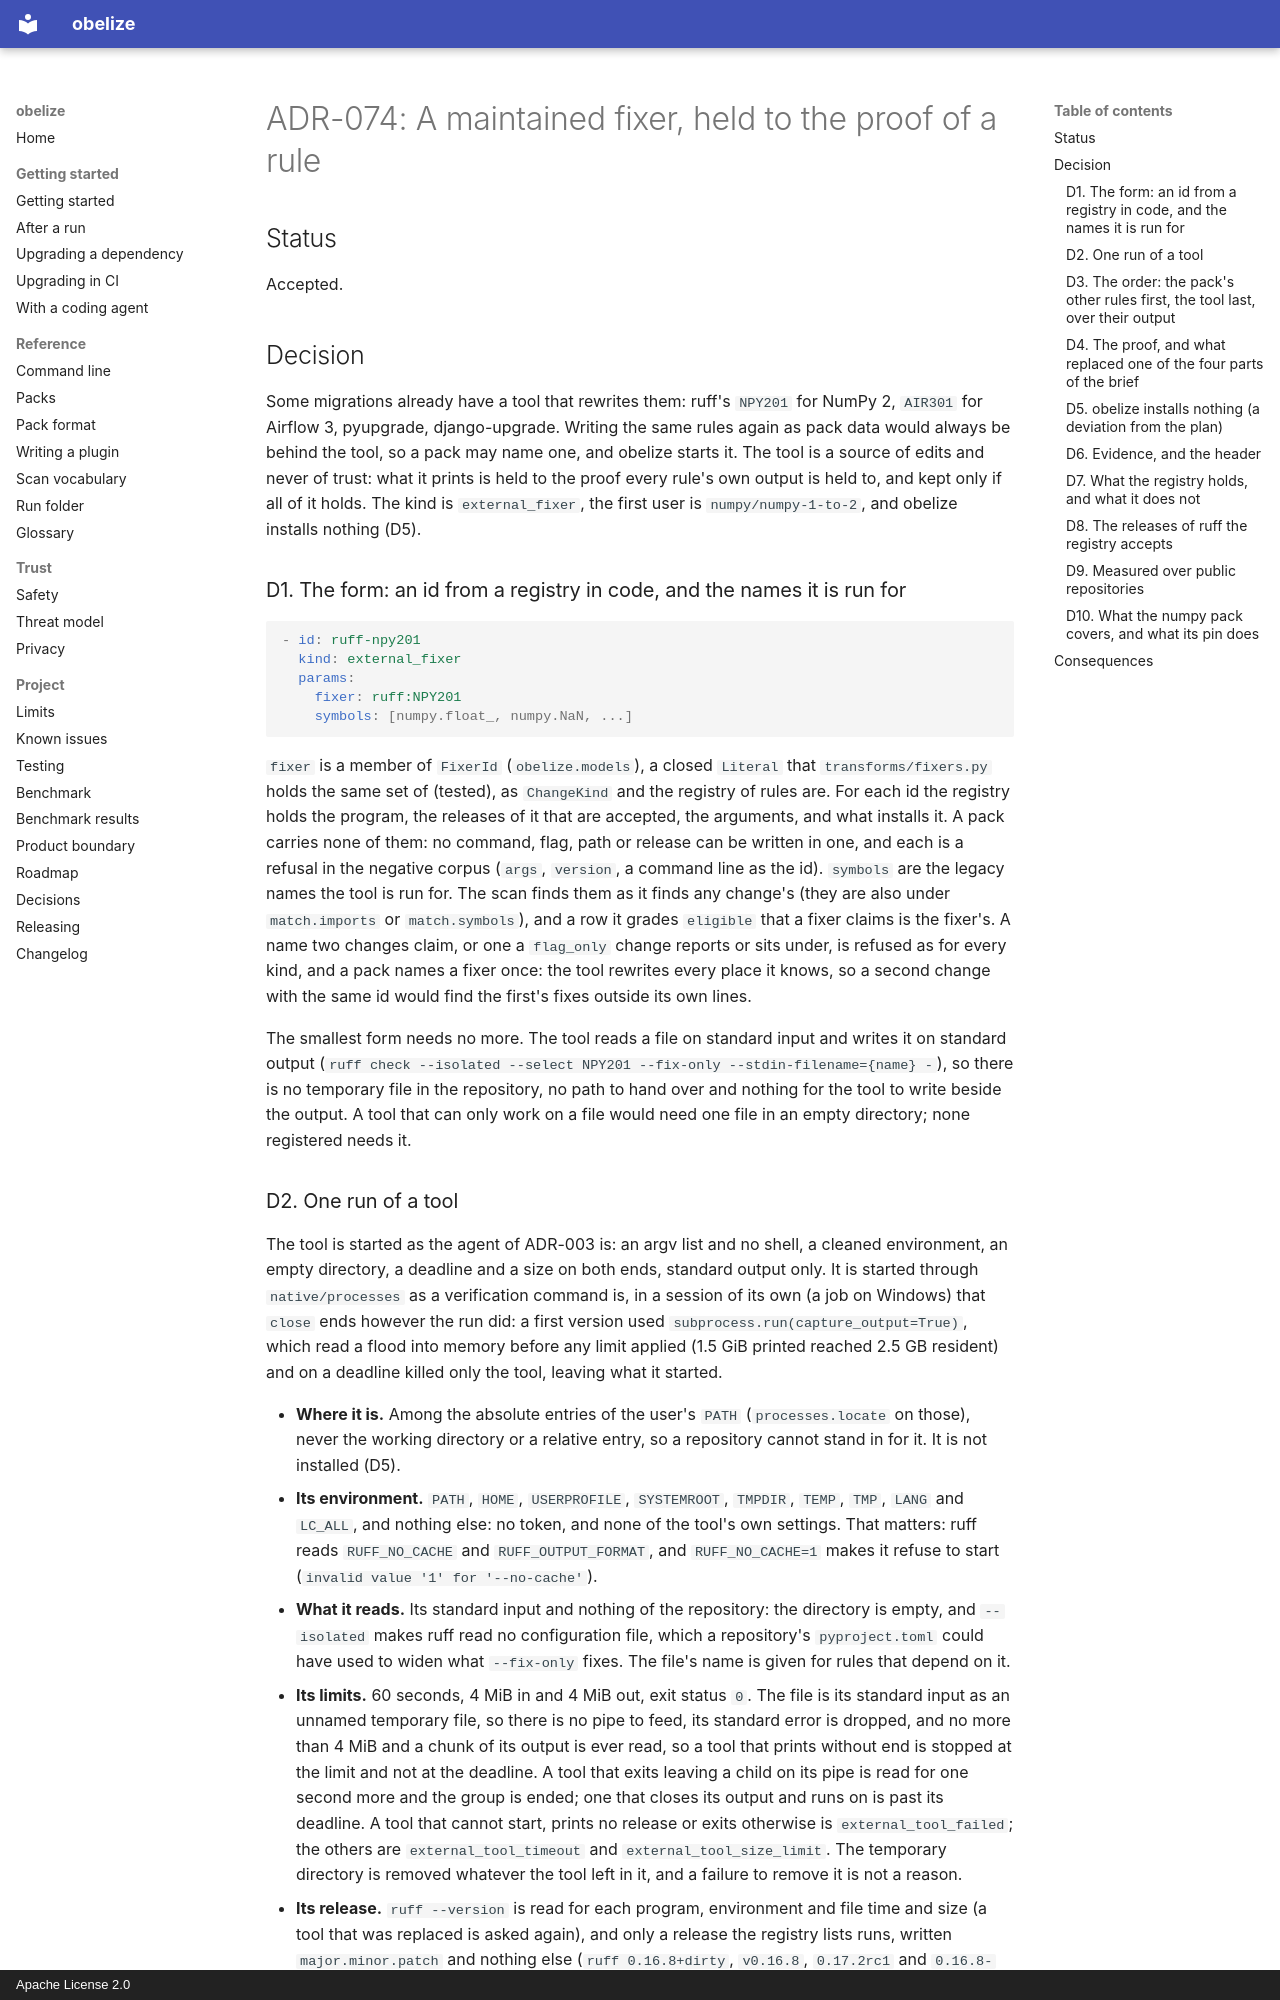

repository: hakanbogan/obelize · page: adr/ADR-074-external-fixer/index.html · generator: mkdocs · copyright: Apache License 2.0

# ADR-074: A maintained fixer, held to the proof of a rule

## Status

Accepted.

## Decision

Some migrations already have a tool that rewrites them: ruff's `NPY201` for NumPy 2, `AIR301` for
Airflow 3, pyupgrade, django-upgrade. Writing the same rules again as pack data would always be
behind the tool, so a pack may name one, and obelize starts it. The tool is a source of edits and
never of trust: what it prints is held to the proof every rule's own output is held to, and kept
only if all of it holds. The kind is `external_fixer`, the first user is `numpy/numpy-1-to-2`, and
obelize installs nothing (D5).

### D1. The form: an id from a registry in code, and the names it is run for

```yaml
- id: ruff-npy201
  kind: external_fixer
  params:
    fixer: ruff:NPY201
    symbols: [numpy.float_, numpy.NaN, ...]
```

`fixer` is a member of `FixerId` (`obelize.models`), a closed `Literal` that
`transforms/fixers.py` holds the same set of (tested), as `ChangeKind` and the registry of rules
are. For each id the registry holds the program, the releases of it that are accepted, the
arguments, and what installs it. A pack carries none of them: no command, flag, path or release can
be written in one, and each is a refusal in the negative corpus (`args`, `version`, a command line
as the id). `symbols` are the legacy names the tool is run for. The scan finds them as it finds any
change's (they are also under `match.imports` or `match.symbols`), and a row it grades `eligible`
that a fixer claims is the fixer's. A name two changes claim, or one a `flag_only` change reports
or sits under, is refused as for every kind, and a pack names a fixer once: the tool rewrites every
place it knows, so a second change with the same id would find the first's fixes outside its own
lines.

The smallest form needs no more. The tool reads a file on standard input and writes it on standard
output (`ruff check --isolated --select NPY201 --fix-only --stdin-filename={name} -`), so there is
no temporary file in the repository, no path to hand over and nothing for the tool to write
beside the output. A tool that can only work on a file would need one file in an empty directory;
none registered needs it.

### D2. One run of a tool

The tool is started as the agent of ADR-003 is: an argv list and no shell, a cleaned environment,
an empty directory, a deadline and a size on both ends, standard output only. It is started through
`native/processes` as a verification command is, in a session of its own (a job on Windows) that
`close` ends however the run did: a first version used `subprocess.run(capture_output=True)`, which
read a flood into memory before any limit applied (1.5 GiB printed reached 2.5 GB resident) and on a
deadline killed only the tool, leaving what it started.

- **Where it is.** Among the absolute entries of the user's `PATH` (`processes.locate` on those),
  never the working directory or a relative entry, so a repository cannot stand in for it. It is
  not installed (D5).
- **Its environment.** `PATH`, `HOME`, `USERPROFILE`, `SYSTEMROOT`, `TMPDIR`, `TEMP`, `TMP`, `LANG`
  and `LC_ALL`, and nothing else: no token, and none of the tool's own settings. That matters: ruff
  reads `RUFF_NO_CACHE` and `RUFF_OUTPUT_FORMAT`, and `RUFF_NO_CACHE=1` makes it refuse to start
  (`invalid value '1' for '--no-cache'`).
- **What it reads.** Its standard input and nothing of the repository: the directory is empty, and
  `--isolated` makes ruff read no configuration file, which a repository's `pyproject.toml` could
  have used to widen what `--fix-only` fixes. The file's name is given for rules that depend on it.
- **Its limits.** 60 seconds, 4 MiB in and 4 MiB out, exit status `0`. The file is its standard
  input as an unnamed temporary file, so there is no pipe to feed, its standard error is dropped,
  and no more than 4 MiB and a chunk of its output is ever read, so a tool that prints without end
  is stopped at the limit and not at the deadline. A tool that exits leaving a child on its pipe is
  read for one second more and the group is ended; one that closes its output and runs on is past its
  deadline. A tool that cannot start, prints no release or exits otherwise is `external_tool_failed`;
  the others are `external_tool_timeout` and `external_tool_size_limit`. The temporary directory is
  removed whatever the tool left in it, and a failure to remove it is not a reason.
- **Its release.** `ruff --version` is read for each program, environment and file time and size (a
  tool that was replaced is asked again), and only a release the registry lists runs, written
  `major.minor.patch` and nothing else (`ruff 0.16.8+dirty`, `v0.16.8`, `0.17.2rc1` and `0.16.8-dev`
  are `external_tool_version_unsupported`), because what a rule fixes changes between releases (D8).
